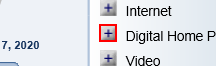
Workflow: DHP

Step 1: click on the text box 'LOB_TELEPHONE_CVOIP' in window '- Consulting Plus'

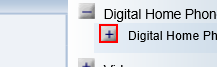
Step 2: click on the text box 'CATEGORY_3046' in window '- Consulting Plus'

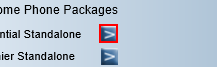
Step 3: click on the text box 'ADD_PRODUCT_cvpunlim_w501-CVPSTD' in window '- Consulting Plus'

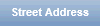
Step 4: On Element Appear 'Customer Info Addr' on the table cell

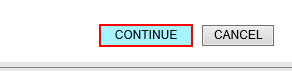
Step 5: click on the text box

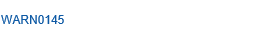
Step 6: On Element Appear '911 Difference Warning' on the table cell

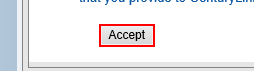
Step 7: click on the text box 'Accept'

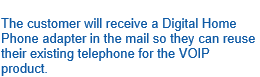
Step 8: On Element Appear 'DHP Adapter INFO' on the table cell

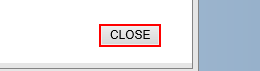
Step 9: click on the text box 'Accept' in window '- Consulting Plus'

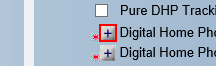
Step 10: Set Focus 'TN Assignment' on the text box 'EXPAND_PRODUCT_ctnasgn_w506' in window '- Consulting Plus'

Step 11: click on the text box 'EXPAND_PRODUCT_ctnasgn_w506' in window '- Consulting Plus' (same screen as step 10)

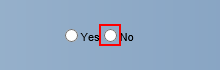
Step 12: Set Focus 'Keep Existing Number: No' on the text box in window '- Consulting Plus'

Step 13: click on the text box in window '- Consulting Plus' (same screen as step 12)

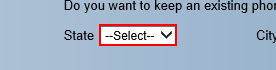
Step 14: Set Focus 'SELECT  VOIP State' on the drop-down in window '- Consulting Plus'

Step 15: select [DHPState] in the drop-down in window '- Consulting Plus' (same screen as step 14)

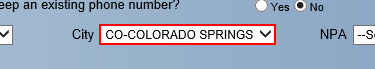
Step 16: type a value into the drop-down in window '- Consulting Plus'

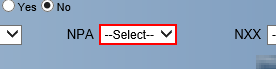
Step 17: type a value into the drop-down in window '- Consulting Plus'

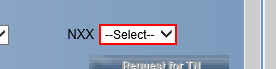
Step 18: type a value into the drop-down in window '- Consulting Plus'

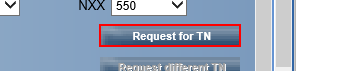
Step 19: Set Focus 'Request TN' on the text box 'currentTopLevelProductSelectedSide.productAttributes[7].selected*' in window '- Consulting Plus'

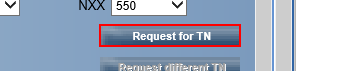
Step 20: click on the text box 'currentTopLevelProductSelectedSide.productAttributes[7].selected*' in window '- Consulting Plus'

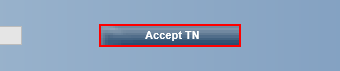
Step 21: Set Focus 'INPUT  Accept TN' on the text box 'currentTopLevelProductSelectedSide.productAttributes[9].selected*' in window '- Consulting Plus'

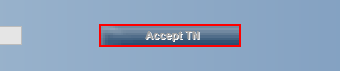
Step 22: click on the text box 'currentTopLevelProductSelectedSide.productAttributes[9].selected*' in window '- Consulting Plus'

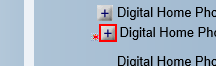
Step 23: Set Focus 'DHP Directory Listing' on the text box 'EXPAND_PRODUCT_cvdirlst_w560' in window '- Consulting Plus'

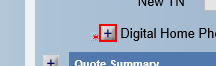
Step 24: click on the text box 'EXPAND_PRODUCT_cvdirlst_w560' in window '- Consulting Plus'

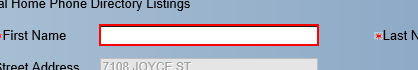
Step 25: Set Text 'Listing FirstName' on the text box in window '- Consulting Plus'

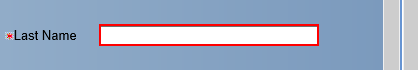
Step 26: Set Text 'Listing LastName' on the text box in window '- Consulting Plus'